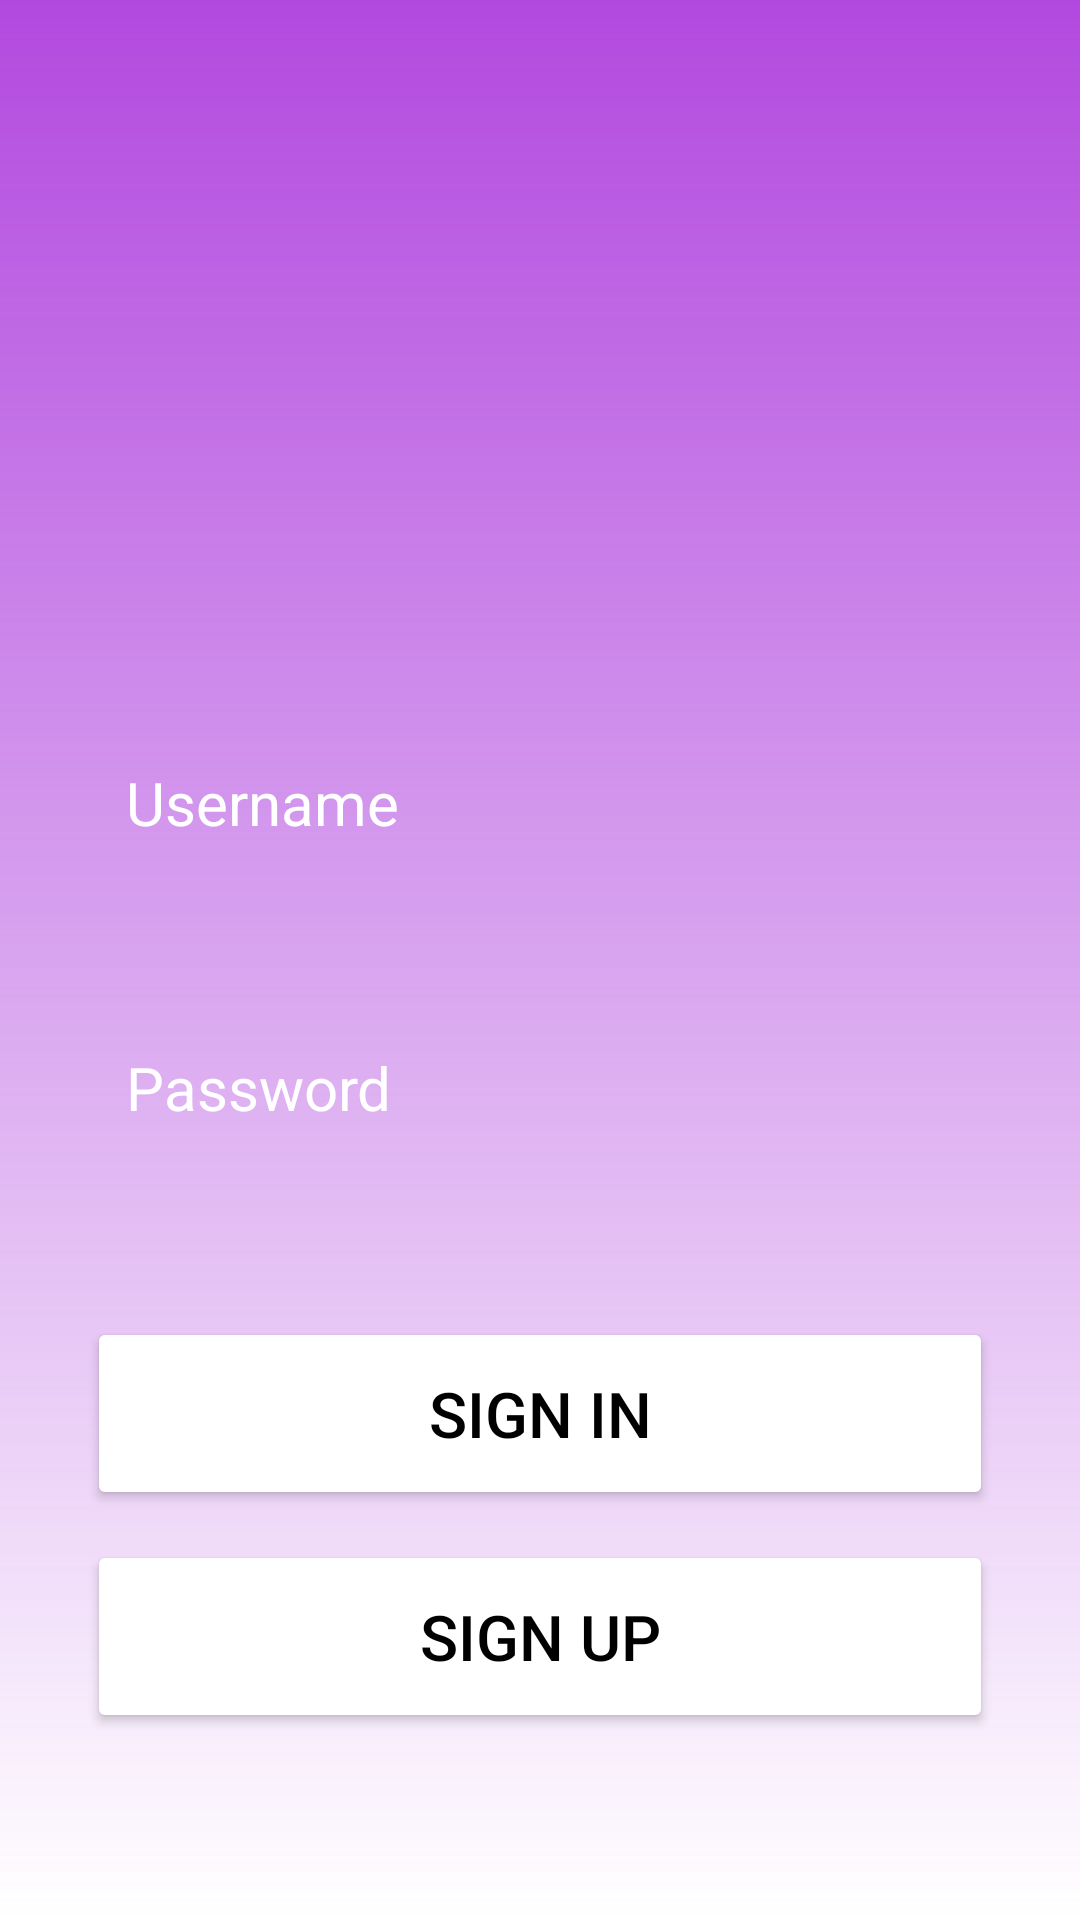

This screen was rendered from an Android layout file. Write that file and the resources it references.
<!-- AndroidManifest.xml: application theme Theme.FlappyBird -->
<!-- res/layout/activity_login.xml -->
<?xml version="1.0" encoding="utf-8"?>
<RelativeLayout xmlns:android="http://schemas.android.com/apk/res/android"
    xmlns:app="http://schemas.android.com/apk/res-auto"
    xmlns:tools="http://schemas.android.com/tools"
    android:layout_width="match_parent"
    android:layout_height="match_parent"
    android:background="@drawable/login_background"
    android:padding="24dp"
    tools:context=".Login">

    
    <ImageView
        android:id="@+id/icon_login"
        android:layout_width="160dp"
        android:layout_height="160dp"
        android:layout_centerHorizontal="true"
        android:layout_marginBottom="20dp"
        android:src="@drawable/icon_login" />

    
    <EditText
        android:id="@+id/username_input"
        android:layout_width="match_parent"
        android:layout_height="wrap_content"
        android:layout_below="@id/icon_login"
        android:layout_marginTop="32dp"
        android:hint="Username"
        android:textColor="@color/white"
        android:textColorHint="@color/white"
        android:textSize="20sp"
        android:background="@drawable/textbox"
        android:padding="18dp"
        android:inputType="text" />

    
    <EditText
        android:id="@+id/password_input"
        android:layout_width="match_parent"
        android:layout_height="wrap_content"
        android:layout_below="@id/username_input"
        android:layout_marginTop="32dp"
        android:hint="Password"
        android:textColor="@color/white"
        android:textColorHint="@color/white"
        android:textSize="20sp"
        android:background="@drawable/textbox"
        android:padding="18dp"
        android:inputType="textPassword" />

    
    <LinearLayout
        android:id="@+id/button_layout"
        android:layout_width="match_parent"
        android:layout_height="wrap_content"
        android:layout_below="@id/password_input"
        android:orientation="vertical"
        android:layout_marginTop="40dp">

        
        <Button
            android:id="@+id/login_button"
            android:layout_width="match_parent"
            android:layout_height="wrap_content"
            android:text="Sign In"
            android:backgroundTint="@color/white"
            android:textColor="@color/black"
            android:padding="18dp"
            android:layout_margin="5dp"
            android:textSize="21sp" />

        
        <Button
            android:id="@+id/signup_button"
            android:layout_width="match_parent"
            android:layout_height="wrap_content"
            android:text="Sign Up"
            android:backgroundTint="@color/white"
            android:textColor="@color/black"
            android:padding="18dp"
            android:layout_margin="5dp"
            android:textSize="21sp" />
    </LinearLayout>

</RelativeLayout>
<!-- resources referenced by this layout -->
<resources>
  <!-- drawable login_background (drawable) -->
  <?xml version="1.0" encoding="utf-8"?>
  <shape xmlns:android="http://schemas.android.com/apk/res/android">
      <gradient android:type="linear" android:angle="100"
          android:startColor="#B249DF"/>
  </shape>
  <style name="Theme.FlappyBird" parent="Theme.MaterialComponents.DayNight.DarkActionBar">
          
          <item name="colorPrimary">@color/purple_500</item>
          <item name="colorPrimaryVariant">@color/purple_700</item>
          <item name="colorOnPrimary">@color/white</item>
          
          <item name="colorSecondary">@color/teal_200</item>
          <item name="colorSecondaryVariant">@color/teal_700</item>
          <item name="colorOnSecondary">@color/black</item>
          
          <item name="android:statusBarColor">?attr/colorPrimaryVariant</item>
          
      </style>
  <!-- not gathered from this repository: default colours our renderer supplied (Android Studio template values) -->
  <color name="purple_500">#FF6200EE</color>
  <color name="purple_700">#FF3700B3</color>
  <color name="teal_200">#FF03DAC5</color>
  <color name="teal_700">#FF018786</color>
  <color name="black">#FF000000</color>
  <color name="white">#FFFFFFFF</color>
</resources>
